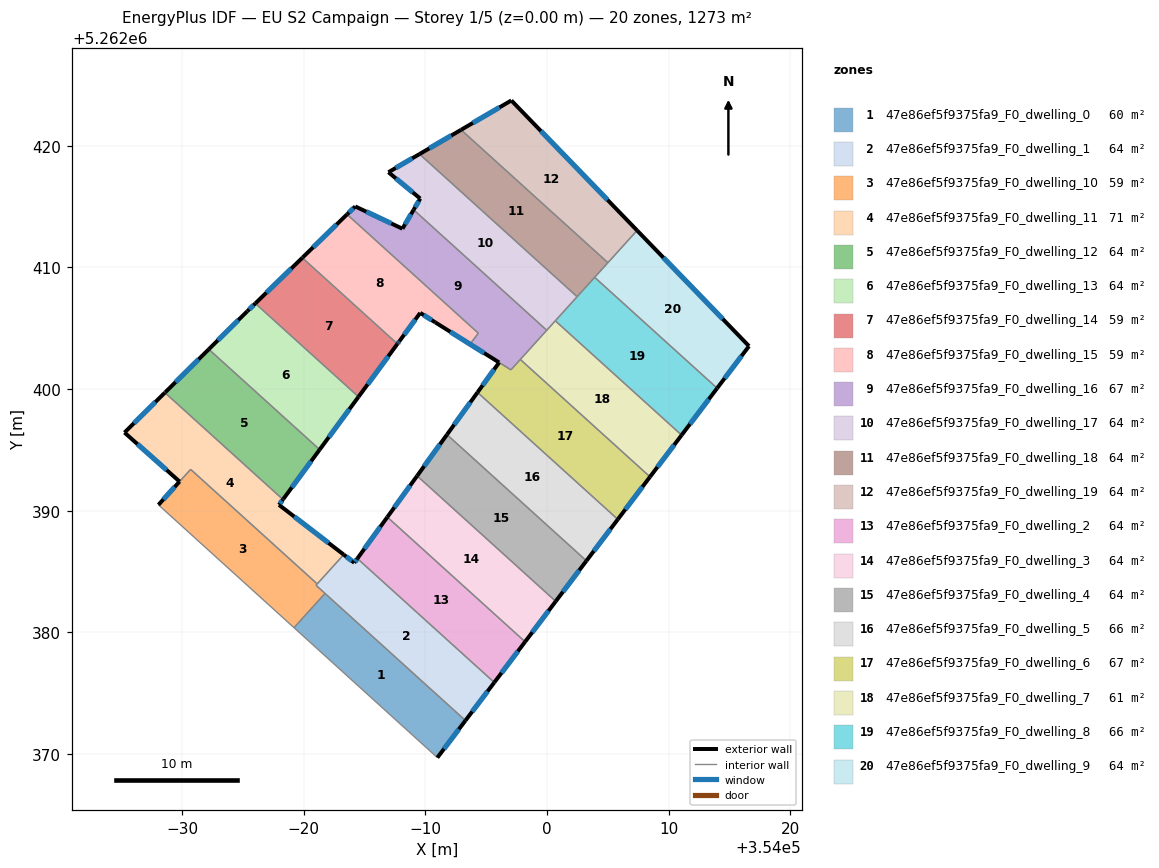
=== STOREY PLAN SPEC (per zone: floor XY polygon, exterior-wall plan segments, windows/doors) ===
zone 1: 47e86ef5f9375fa9_F0_dwelling_0  (59.8 m²)
  floor: (353993.29, 5262372.75) (353990.99, 5262369.71) (353979.20, 5262380.38) (353981.75, 5262383.20)
  exterior wall: (353990.99, 5262369.71) – (353993.29, 5262372.75)  [3.8 m]
    window: (353991.53, 5262370.42) – (353992.75, 5262372.04)  [3.2 m²]
  interior walls: 3
zone 2: 47e86ef5f9375fa9_F0_dwelling_1  (63.6 m²)
  floor: (353995.67, 5262375.88) (353993.29, 5262372.75) (353981.01, 5262383.87) (353983.29, 5262386.39) (353984.16, 5262385.72) (353984.41, 5262386.07)
  exterior wall: (353993.29, 5262372.75) – (353995.67, 5262375.88)  [3.9 m]
    window: (353993.85, 5262373.49) – (353995.11, 5262375.15)  [3.3 m²]
  exterior wall: (353984.16, 5262385.72) – (353983.29, 5262386.39)  [1.1 m]
    window: (353983.96, 5262385.88) – (353983.49, 5262386.23)  [0.9 m²]
  exterior wall: (353984.41, 5262386.07) – (353984.16, 5262385.72)  [0.4 m]
    window: (353984.35, 5262385.99) – (353984.22, 5262385.80)  [0.4 m²]
  interior walls: 5
zone 3: 47e86ef5f9375fa9_F0_dwelling_10  (59.1 m²)
  floor: (353981.11, 5262383.98) (353981.01, 5262383.87) (353981.75, 5262383.20) (353979.20, 5262380.38) (353968.06, 5262390.48) (353970.71, 5262393.40)
  exterior wall: (353969.80, 5262392.40) – (353968.06, 5262390.48)  [2.6 m]
    window: (353969.39, 5262391.95) – (353968.47, 5262390.93)  [2.2 m²]
  interior walls: 6
zone 4: 47e86ef5f9375fa9_F0_dwelling_11  (71.3 m²)
  floor: (353978.29, 5262390.92) (353977.97, 5262390.48) (353983.29, 5262386.39) (353981.11, 5262383.98) (353970.71, 5262393.40) (353969.80, 5262392.40) (353965.27, 5262396.42) (353968.59, 5262399.70)
  exterior wall: (353965.27, 5262396.42) – (353969.80, 5262392.40)  [6.1 m]
    window: (353966.33, 5262395.48) – (353968.73, 5262393.34)  [5.1 m²]
  exterior wall: (353968.59, 5262399.70) – (353965.27, 5262396.42)  [4.7 m]
    window: (353967.81, 5262398.93) – (353966.05, 5262397.19)  [3.9 m²]
  exterior wall: (353977.97, 5262390.48) – (353978.29, 5262390.92)  [0.5 m]
    window: (353978.05, 5262390.58) – (353978.22, 5262390.82)  [0.5 m²]
  exterior wall: (353983.29, 5262386.39) – (353977.97, 5262390.48)  [6.7 m]
    window: (353982.04, 5262387.35) – (353979.22, 5262389.52)  [5.7 m²]
  interior walls: 4
zone 5: 47e86ef5f9375fa9_F0_dwelling_12  (64.3 m²)
  floor: (353981.31, 5262395.02) (353978.33, 5262390.96) (353978.29, 5262390.92) (353968.59, 5262399.70) (353968.63, 5262399.74) (353972.20, 5262403.27)
  exterior wall: (353972.20, 5262403.27) – (353968.63, 5262399.74)  [5.0 m]
    window: (353971.36, 5262402.44) – (353969.47, 5262400.57)  [4.2 m²]
  exterior wall: (353978.33, 5262390.96) – (353981.31, 5262395.02)  [5.0 m]
    window: (353979.03, 5262391.92) – (353980.61, 5262394.07)  [4.3 m²]
  exterior wall: (353978.29, 5262390.92) – (353978.33, 5262390.96)  [0.1 m]
  exterior wall: (353968.63, 5262399.74) – (353968.59, 5262399.70)  [0.1 m]
  interior walls: 2
zone 6: 47e86ef5f9375fa9_F0_dwelling_13  (63.6 m²)
  floor: (353984.51, 5262399.36) (353981.31, 5262395.02) (353972.20, 5262403.27) (353975.37, 5262406.40) (353976.03, 5262407.04)
  exterior wall: (353981.31, 5262395.02) – (353984.51, 5262399.36)  [5.4 m]
    window: (353982.06, 5262396.04) – (353983.76, 5262398.34)  [4.5 m²]
  exterior wall: (353975.37, 5262406.40) – (353972.20, 5262403.27)  [4.5 m]
    window: (353974.62, 5262405.67) – (353972.94, 5262404.01)  [3.8 m²]
  exterior wall: (353976.03, 5262407.04) – (353975.37, 5262406.40)  [0.9 m]
    window: (353975.87, 5262406.89) – (353975.52, 5262406.55)  [0.8 m²]
  interior walls: 2
zone 7: 47e86ef5f9375fa9_F0_dwelling_14  (59.0 m²)
  floor: (353987.70, 5262403.71) (353984.51, 5262399.36) (353976.03, 5262407.04) (353979.89, 5262410.79)
  exterior wall: (353979.89, 5262410.79) – (353976.03, 5262407.04)  [5.4 m]
    window: (353978.98, 5262409.91) – (353976.93, 5262407.92)  [4.5 m²]
  exterior wall: (353984.51, 5262399.36) – (353987.70, 5262403.71)  [5.4 m]
    window: (353985.26, 5262400.39) – (353986.95, 5262402.69)  [4.6 m²]
  interior walls: 2
zone 8: 47e86ef5f9375fa9_F0_dwelling_15  (59.2 m²)
  floor: (353989.58, 5262406.26) (353987.85, 5262403.92) (353987.79, 5262403.83) (353987.73, 5262403.75) (353987.70, 5262403.71) (353979.89, 5262410.79) (353979.92, 5262410.82) (353983.56, 5262414.36) (353994.35, 5262404.59) (353993.67, 5262403.69) (353990.81, 5262405.48)
  exterior wall: (353989.58, 5262406.26) – (353990.81, 5262405.48)  [1.5 m]
    window: (353989.87, 5262406.08) – (353990.52, 5262405.67)  [1.2 m²]
  exterior wall: (353987.85, 5262403.92) – (353989.58, 5262406.26)  [2.9 m]
    window: (353988.26, 5262404.47) – (353989.17, 5262405.71)  [2.5 m²]
  exterior wall: (353987.79, 5262403.83) – (353987.85, 5262403.92)  [0.1 m]
    window: (353987.81, 5262403.85) – (353987.84, 5262403.90)  [0.1 m²]
  exterior wall: (353987.73, 5262403.75) – (353987.79, 5262403.83)  [0.1 m]
    window: (353987.75, 5262403.77) – (353987.78, 5262403.81)  [0.1 m²]
  exterior wall: (353987.70, 5262403.71) – (353987.73, 5262403.75)  [0.0 m]
  exterior wall: (353979.92, 5262410.82) – (353979.89, 5262410.79)  [0.0 m]
  exterior wall: (353983.56, 5262414.36) – (353979.92, 5262410.82)  [5.1 m]
    window: (353982.71, 5262413.53) – (353980.78, 5262411.65)  [4.3 m²]
  interior walls: 4
zone 9: 47e86ef5f9375fa9_F0_dwelling_16  (66.8 m²)
  floor: (353999.98, 5262404.83) (353997.20, 5262401.77) (353997.03, 5262401.58) (353990.81, 5262405.48) (353993.67, 5262403.69) (353994.35, 5262404.59) (353983.56, 5262414.36) (353984.23, 5262415.01) (353988.11, 5262413.18) (353989.03, 5262414.73)
  exterior wall: (353984.23, 5262415.01) – (353983.56, 5262414.36)  [0.9 m]
    window: (353984.08, 5262414.86) – (353983.72, 5262414.51)  [0.8 m²]
  exterior wall: (353988.11, 5262413.18) – (353984.23, 5262415.01)  [4.3 m]
    window: (353987.20, 5262413.61) – (353985.15, 5262414.58)  [3.6 m²]
  exterior wall: (353989.03, 5262414.73) – (353988.11, 5262413.18)  [1.8 m]
    window: (353988.82, 5262414.37) – (353988.33, 5262413.54)  [1.5 m²]
  exterior wall: (353990.81, 5262405.48) – (353996.06, 5262402.18)  [6.2 m]
    window: (353992.05, 5262404.71) – (353994.83, 5262402.96)  [5.2 m²]
  interior walls: 9
zone 10: 47e86ef5f9375fa9_F0_dwelling_17  (63.6 m²)
  floor: (354002.47, 5262407.59) (353999.98, 5262404.83) (353989.03, 5262414.73) (353989.58, 5262415.66) (353986.97, 5262417.82) (353989.52, 5262419.31)
  exterior wall: (353989.58, 5262415.66) – (353989.03, 5262414.73)  [1.1 m]
    window: (353989.45, 5262415.44) – (353989.16, 5262414.95)  [0.9 m²]
  exterior wall: (353986.97, 5262417.82) – (353989.58, 5262415.66)  [3.4 m]
    window: (353987.58, 5262417.31) – (353988.97, 5262416.16)  [2.9 m²]
  exterior wall: (353989.52, 5262419.31) – (353986.97, 5262417.82)  [3.0 m]
    window: (353988.92, 5262418.96) – (353987.56, 5262418.17)  [2.5 m²]
  interior walls: 4
zone 11: 47e86ef5f9375fa9_F0_dwelling_18  (63.6 m²)
  floor: (354005.00, 5262410.39) (354002.47, 5262407.59) (353989.52, 5262419.31) (353992.93, 5262421.31)
  exterior wall: (353992.93, 5262421.31) – (353989.52, 5262419.31)  [4.0 m]
    window: (353992.13, 5262420.84) – (353990.32, 5262419.78)  [3.3 m²]
  interior walls: 4
zone 12: 47e86ef5f9375fa9_F0_dwelling_19  (63.6 m²)
  floor: (353997.07, 5262423.72) (354007.40, 5262413.04) (354005.00, 5262410.39) (353992.93, 5262421.31)
  exterior wall: (353997.07, 5262423.72) – (353992.93, 5262421.31)  [4.8 m]
    window: (353996.10, 5262423.15) – (353993.91, 5262421.87)  [4.0 m²]
  exterior wall: (354007.40, 5262413.04) – (353997.07, 5262423.72)  [14.9 m]
    window: (354004.98, 5262415.55) – (353999.49, 5262421.21)  [12.5 m²]
  interior walls: 2
zone 13: 47e86ef5f9375fa9_F0_dwelling_2  (63.6 m²)
  floor: (353998.20, 5262379.23) (353995.67, 5262375.88) (353984.41, 5262386.07) (353986.88, 5262389.48)
  exterior wall: (353986.88, 5262389.48) – (353984.41, 5262386.07)  [4.2 m]
    window: (353986.30, 5262388.68) – (353984.99, 5262386.87)  [3.5 m²]
  exterior wall: (353995.67, 5262375.88) – (353998.20, 5262379.23)  [4.2 m]
    window: (353996.26, 5262376.67) – (353997.60, 5262378.44)  [3.5 m²]
  interior walls: 2
zone 14: 47e86ef5f9375fa9_F0_dwelling_3  (63.6 m²)
  floor: (354000.72, 5262382.55) (353998.20, 5262379.23) (353986.88, 5262389.48) (353989.32, 5262392.86)
  exterior wall: (353989.32, 5262392.86) – (353986.88, 5262389.48)  [4.2 m]
    window: (353988.75, 5262392.07) – (353987.45, 5262390.27)  [3.5 m²]
  exterior wall: (353998.20, 5262379.23) – (354000.72, 5262382.55)  [4.2 m]
    window: (353998.79, 5262380.01) – (354000.12, 5262381.77)  [3.5 m²]
  interior walls: 2
zone 15: 47e86ef5f9375fa9_F0_dwelling_4  (64.1 m²)
  floor: (354003.24, 5262385.88) (354000.72, 5262382.55) (353989.32, 5262392.86) (353991.78, 5262396.25) (353992.02, 5262396.04)
  exterior wall: (353991.78, 5262396.25) – (353989.32, 5262392.86)  [4.2 m]
    window: (353991.20, 5262395.46) – (353989.90, 5262393.66)  [3.5 m²]
  exterior wall: (354000.72, 5262382.55) – (354003.24, 5262385.88)  [4.2 m]
    window: (354001.31, 5262383.33) – (354002.65, 5262385.10)  [3.5 m²]
  interior walls: 3
zone 16: 47e86ef5f9375fa9_F0_dwelling_5  (66.0 m²)
  floor: (354005.82, 5262389.29) (354003.24, 5262385.88) (353992.02, 5262396.03) (353991.78, 5262396.25) (353994.29, 5262399.72)
  exterior wall: (354003.24, 5262385.88) – (354005.82, 5262389.29)  [4.3 m]
    window: (354003.84, 5262386.68) – (354005.21, 5262388.49)  [3.6 m²]
  exterior wall: (353994.29, 5262399.72) – (353991.78, 5262396.26)  [4.3 m]
    window: (353993.70, 5262398.91) – (353992.37, 5262397.07)  [3.6 m²]
  interior walls: 3
zone 17: 47e86ef5f9375fa9_F0_dwelling_6  (66.6 m²)
  floor: (354008.47, 5262392.79) (354005.82, 5262389.29) (353994.29, 5262399.72) (353996.06, 5262402.18) (353997.03, 5262401.58) (353997.20, 5262401.77) (353997.80, 5262402.43)
  exterior wall: (354005.82, 5262389.29) – (354008.47, 5262392.79)  [4.4 m]
    window: (354006.44, 5262390.11) – (354007.84, 5262391.96)  [3.7 m²]
  exterior wall: (353996.06, 5262402.18) – (353994.29, 5262399.73)  [3.0 m]
    window: (353995.65, 5262401.61) – (353994.71, 5262400.31)  [2.6 m²]
  interior walls: 6
zone 18: 47e86ef5f9375fa9_F0_dwelling_7  (60.8 m²)
  floor: (354011.06, 5262396.21) (354008.47, 5262392.79) (353997.80, 5262402.43) (354000.68, 5262405.61)
  exterior wall: (354008.47, 5262392.79) – (354011.06, 5262396.21)  [4.3 m]
    window: (354009.07, 5262393.59) – (354010.45, 5262395.41)  [3.6 m²]
  interior walls: 4
zone 19: 47e86ef5f9375fa9_F0_dwelling_8  (66.5 m²)
  floor: (354013.98, 5262400.07) (354011.06, 5262396.21) (354000.68, 5262405.61) (354003.91, 5262409.18)
  exterior wall: (354011.06, 5262396.21) – (354013.98, 5262400.07)  [4.8 m]
    window: (354011.75, 5262397.12) – (354013.30, 5262399.17)  [4.1 m²]
  interior walls: 4
zone 20: 47e86ef5f9375fa9_F0_dwelling_9  (63.6 m²)
  floor: (354007.40, 5262413.04) (354016.60, 5262403.53) (354013.98, 5262400.07) (354003.91, 5262409.18)
  exterior wall: (354016.60, 5262403.53) – (354007.40, 5262413.04)  [13.2 m]
    window: (354014.44, 5262405.76) – (354009.56, 5262410.80)  [11.2 m²]
  exterior wall: (354013.98, 5262400.07) – (354016.60, 5262403.53)  [4.3 m]
    window: (354014.60, 5262400.88) – (354015.99, 5262402.72)  [3.7 m²]
  interior walls: 3

=== DERIVED (storey summary) ===
Building: EU S2 Campaign
Storey: 1 of 5  (floor level z = 0.00 m)
Storey gross floor area: 1272.7 m²
Zones on this storey: 20
  - 47e86ef5f9375fa9_F0_dwelling_0: floor 59.8 m²; exterior wall 3.8 m (11.5 m²); 1 window(s) 3.2 m²; WWR 28.1%
  - 47e86ef5f9375fa9_F0_dwelling_1: floor 63.6 m²; exterior wall 5.5 m (16.4 m²); 3 window(s) 4.6 m²; WWR 28.1%
  - 47e86ef5f9375fa9_F0_dwelling_10: floor 59.1 m²; exterior wall 2.6 m (7.8 m²); 1 window(s) 2.2 m²; WWR 28.1%
  - 47e86ef5f9375fa9_F0_dwelling_11: floor 71.3 m²; exterior wall 18.0 m (53.9 m²); 4 window(s) 15.2 m²; WWR 28.1%
  - 47e86ef5f9375fa9_F0_dwelling_12: floor 64.3 m²; exterior wall 10.2 m (30.5 m²); 2 window(s) 8.5 m²; WWR 27.8%
  - 47e86ef5f9375fa9_F0_dwelling_13: floor 63.6 m²; exterior wall 10.8 m (32.3 m²); 3 window(s) 9.1 m²; WWR 28.1%
  - 47e86ef5f9375fa9_F0_dwelling_14: floor 59.0 m²; exterior wall 10.8 m (32.3 m²); 2 window(s) 9.1 m²; WWR 28.1%
  - 47e86ef5f9375fa9_F0_dwelling_15: floor 59.2 m²; exterior wall 9.7 m (29.2 m²); 5 window(s) 8.1 m²; WWR 27.8%
  - 47e86ef5f9375fa9_F0_dwelling_16: floor 66.8 m²; exterior wall 13.2 m (39.7 m²); 4 window(s) 11.2 m²; WWR 28.1%
  - 47e86ef5f9375fa9_F0_dwelling_17: floor 63.6 m²; exterior wall 7.4 m (22.3 m²); 3 window(s) 6.3 m²; WWR 28.1%
  - 47e86ef5f9375fa9_F0_dwelling_18: floor 63.6 m²; exterior wall 4.0 m (11.9 m²); 1 window(s) 3.3 m²; WWR 28.1%
  - 47e86ef5f9375fa9_F0_dwelling_19: floor 63.6 m²; exterior wall 19.6 m (58.9 m²); 2 window(s) 16.6 m²; WWR 28.1%
  - 47e86ef5f9375fa9_F0_dwelling_2: floor 63.6 m²; exterior wall 8.4 m (25.2 m²); 2 window(s) 7.1 m²; WWR 28.1%
  - 47e86ef5f9375fa9_F0_dwelling_3: floor 63.6 m²; exterior wall 8.3 m (25.0 m²); 2 window(s) 7.0 m²; WWR 28.1%
  - 47e86ef5f9375fa9_F0_dwelling_4: floor 64.1 m²; exterior wall 8.4 m (25.1 m²); 2 window(s) 7.1 m²; WWR 28.1%
  - 47e86ef5f9375fa9_F0_dwelling_5: floor 66.0 m²; exterior wall 8.6 m (25.7 m²); 2 window(s) 7.2 m²; WWR 28.1%
  - 47e86ef5f9375fa9_F0_dwelling_6: floor 66.6 m²; exterior wall 7.4 m (22.2 m²); 2 window(s) 6.3 m²; WWR 28.1%
  - 47e86ef5f9375fa9_F0_dwelling_7: floor 60.8 m²; exterior wall 4.3 m (12.9 m²); 1 window(s) 3.6 m²; WWR 28.1%
  - 47e86ef5f9375fa9_F0_dwelling_8: floor 66.5 m²; exterior wall 4.8 m (14.5 m²); 1 window(s) 4.1 m²; WWR 28.1%
  - 47e86ef5f9375fa9_F0_dwelling_9: floor 63.6 m²; exterior wall 17.6 m (52.7 m²); 2 window(s) 14.8 m²; WWR 28.1%
Zone adjacency (shared interzone walls):
  - 47e86ef5f9375fa9_F0_dwelling_0 ↔ 47e86ef5f9375fa9_F0_dwelling_1
  - 47e86ef5f9375fa9_F0_dwelling_0 ↔ 47e86ef5f9375fa9_F0_dwelling_10
  - 47e86ef5f9375fa9_F0_dwelling_1 ↔ 47e86ef5f9375fa9_F0_dwelling_10
  - 47e86ef5f9375fa9_F0_dwelling_1 ↔ 47e86ef5f9375fa9_F0_dwelling_11
  - 47e86ef5f9375fa9_F0_dwelling_1 ↔ 47e86ef5f9375fa9_F0_dwelling_2
  - 47e86ef5f9375fa9_F0_dwelling_10 ↔ 47e86ef5f9375fa9_F0_dwelling_11
  - 47e86ef5f9375fa9_F0_dwelling_11 ↔ 47e86ef5f9375fa9_F0_dwelling_12
  - 47e86ef5f9375fa9_F0_dwelling_12 ↔ 47e86ef5f9375fa9_F0_dwelling_13
  - 47e86ef5f9375fa9_F0_dwelling_13 ↔ 47e86ef5f9375fa9_F0_dwelling_14
  - 47e86ef5f9375fa9_F0_dwelling_14 ↔ 47e86ef5f9375fa9_F0_dwelling_15
  - 47e86ef5f9375fa9_F0_dwelling_15 ↔ 47e86ef5f9375fa9_F0_dwelling_16
  - 47e86ef5f9375fa9_F0_dwelling_16 ↔ 47e86ef5f9375fa9_F0_dwelling_17
  - 47e86ef5f9375fa9_F0_dwelling_16 ↔ 47e86ef5f9375fa9_F0_dwelling_6
  - 47e86ef5f9375fa9_F0_dwelling_16 ↔ 47e86ef5f9375fa9_F0_dwelling_7
  - 47e86ef5f9375fa9_F0_dwelling_17 ↔ 47e86ef5f9375fa9_F0_dwelling_18
  - 47e86ef5f9375fa9_F0_dwelling_17 ↔ 47e86ef5f9375fa9_F0_dwelling_7
  - 47e86ef5f9375fa9_F0_dwelling_17 ↔ 47e86ef5f9375fa9_F0_dwelling_8
  - 47e86ef5f9375fa9_F0_dwelling_18 ↔ 47e86ef5f9375fa9_F0_dwelling_19
  - 47e86ef5f9375fa9_F0_dwelling_18 ↔ 47e86ef5f9375fa9_F0_dwelling_8
  - 47e86ef5f9375fa9_F0_dwelling_18 ↔ 47e86ef5f9375fa9_F0_dwelling_9
  - 47e86ef5f9375fa9_F0_dwelling_19 ↔ 47e86ef5f9375fa9_F0_dwelling_9
  - 47e86ef5f9375fa9_F0_dwelling_2 ↔ 47e86ef5f9375fa9_F0_dwelling_3
  - 47e86ef5f9375fa9_F0_dwelling_3 ↔ 47e86ef5f9375fa9_F0_dwelling_4
  - 47e86ef5f9375fa9_F0_dwelling_4 ↔ 47e86ef5f9375fa9_F0_dwelling_5
  - 47e86ef5f9375fa9_F0_dwelling_5 ↔ 47e86ef5f9375fa9_F0_dwelling_6
  - 47e86ef5f9375fa9_F0_dwelling_6 ↔ 47e86ef5f9375fa9_F0_dwelling_7
  - 47e86ef5f9375fa9_F0_dwelling_7 ↔ 47e86ef5f9375fa9_F0_dwelling_8
  - 47e86ef5f9375fa9_F0_dwelling_8 ↔ 47e86ef5f9375fa9_F0_dwelling_9